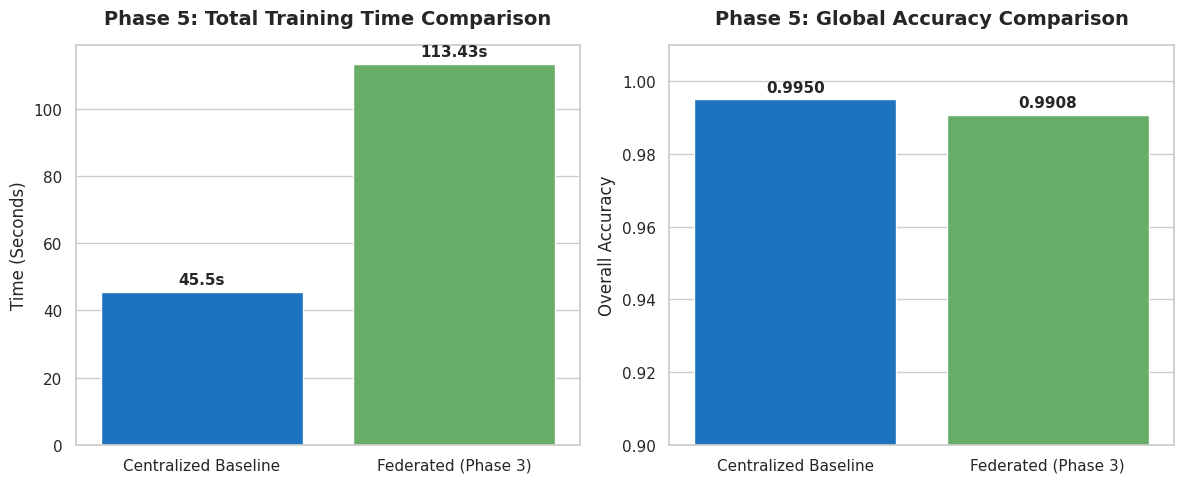

Here is the Python script that generated this plot:
import matplotlib.pyplot as plt
import seaborn as sns

# --- UPDATE THESE 2 VARIABLES WITH YOUR EXACT TERMINAL OUTPUT ---
centralized_time = 45.50  # Replace with the seconds from your centralized run
centralized_acc = 0.9950  # Replace with the accuracy from your centralized run

# Data from your Phase 3 healthy federated simulation
federated_time = 113.43   
federated_acc = 0.9908    

labels = ['Centralized Baseline', 'Federated (Phase 3)']
times = [centralized_time, federated_time]
accuracies = [centralized_acc, federated_acc]

sns.set_theme(style="whitegrid")
fig, (ax1, ax2) = plt.subplots(1, 2, figsize=(12, 5))

# Plot 1: Training Time Comparison
sns.barplot(x=labels, y=times, ax=ax1, palette=['#0275d8', '#5cb85c'])
ax1.set_title('Phase 5: Total Training Time Comparison', fontsize=14, fontweight='bold', pad=15)
ax1.set_ylabel('Time (Seconds)', fontsize=12)
for i, v in enumerate(times):
    ax1.text(i, v + (max(times)*0.02), f"{v}s", ha='center', fontsize=11, fontweight='bold')

# Plot 2: Accuracy Comparison
sns.barplot(x=labels, y=accuracies, ax=ax2, palette=['#0275d8', '#5cb85c'])
ax2.set_title('Phase 5: Global Accuracy Comparison', fontsize=14, fontweight='bold', pad=15)
ax2.set_ylabel('Overall Accuracy', fontsize=12)
ax2.set_ylim(0.90, 1.01) # Set floor to 0.90 to make the difference visually clear
for i, v in enumerate(accuracies):
    ax2.text(i, v + 0.002, f"{v:.4f}", ha='center', fontsize=11, fontweight='bold')

plt.tight_layout()
plt.savefig('phase5_centralized_vs_federated.png', dpi=300, bbox_inches='tight')
print("Graph successfully saved as 'phase5_centralized_vs_federated.png'")
plt.show()
